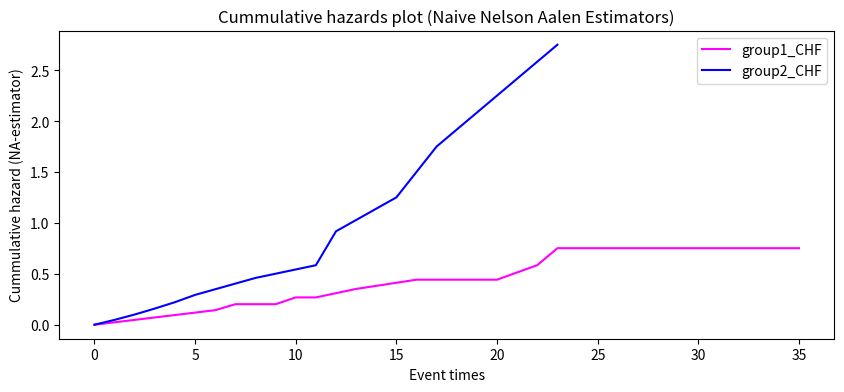

Reproduce this figure in Python.
import matplotlib.pyplot as plt 
from typing import Dict, List, Tuple
import pandas as pd
import math

# If you have a real dataset you may replace this one: I kept simple for illustration 
# only. We use the same 'toy' dataset as in previous class.
data: Dict[str, List] = {
    'id': [1,2,3,4,5,6,7,8,9,10,11,12,13,14,15,16,17,18,19,20,21],
    "surv1": [6,6,6,7,10,13,16,22,23,6,9,10,11,17,19,20,25,32,32,34,35],
    "delta1": [1,1,1,1,1,1,1,1,1,0,0,0,0,0,0,0,0,0,0,0,0],
    "surv2": [1,2,3,4,5,8,8,11,12,15,17,12,23,1,2,4,5,8,8,11,12],
    "delta2": [1,1,1,1,1,1,1,1,1,1,1,1,1,0,0,0,0,0,0,0,0]}

def _build(data: Dict[str, List[float]] = data) -> pd.DataFrame:
    '''
[redacted]
    ------------
    This method prepare a simple 'toy' survival data for 2 groups

    Argument
    ---------
    data: Dict[str, List]:-> survival information for the groups

    Return
    --------
    pd.DataFrame: Survival data in Pandas dataframe.
    '''

    return pd.DataFrame(data)

# "Note: This is a naive computation of the NA estimator. 
# Results may differ by a small margin when compared to other packages."

def NelsonAalen_raw(df: pd.DataFrame, 
                    group: str = "g1") -> Tuple[List, List, List, List]:

    '''
[redacted]
    --------
    # This Method compute the Nelson Aalen Estimator in the raw-form using the formula
    # given as NA = \sum_{tf \le t} \left( d_t / n_t\right) where, d_t: # of events at time t
    # and n_t: # of subjects remain at risk by time t

    Argument
    --------
    data: pd.DataFrame with respective data for both groups
    group: str: Default == group1 ("g1)

    Return
    -------
    (na, event_times): Tuple of 2 lists, na ==> NA estimators (CHF), event_times==> event times
    
    '''
    
    event_times = [0] # assuming we start the study at time 0 
    h0 = 0 # In the begining NE estimator is 0. No event yet 
    na = [h0] # The list to be updated
    ri = [21] # The risk set
    mi = [0] # death/failure


    st_1 = sorted(df.surv1.unique()) # Remove ties and sort in ascending order
    st_2 = sorted(df.surv2.unique())

    if group == "g1": 

        for t in st_1: # iterating through time to compute the NE
            # compute n_t, number of people who survive at least to time t
            n_t = len(df[df.surv1 >= t])
        
            # compute d_t, number of people who die at time t
            d_t = len(df[(df.surv1 == t) & (df.delta1 == 1)])
            
            #update the risk ==> Cumulative Hazard Funcion
            h0+=float(d_t / n_t)

            # update the events_times
            event_times.append(t)
            na.append(h0)
            ri.append(n_t)
            mi.append(d_t)
    else:

        for t in st_2:

            n_t = len(df[df.surv2 >= t])

            d_t = len(df[(df.surv2 == t) & (df.delta2 == 1)])

            h0+= float(d_t / n_t)

            event_times.append(t)

            na.append(h0)
            ri.append(n_t)
            mi.append(d_t)
    
    return (na, event_times, ri, mi)

def plot_CHF(kind: str = "CHF") -> None:
    '''
[redacted]
    ----------
    This module plot the cummulative hazard functions (CHF) for the two groups
    We also approximate the survival functions using the relation: [S_t = exp(-CHF)]
    and plot them

    Argument:
    -----------
    kind: str : Default ==> CHF ==> will plot CHF curves
    '''

    df = _build()
    res  = NelsonAalen_raw(df = df, group = "g1")
    na1, event_times1, _, _ = res
    res2 = NelsonAalen_raw(df = df, group = "g2")
    na2, event_times2,_,_ = res2
    s1 = [math.exp(-c) for c in na1]
    s2 = [math.exp(-j) for j in na2]
    plt.figure(figsize = (10, 4))

    if kind == "CHF":

        plt.plot(event_times1, na1, color = "fuchsia", label = "group1_CHF")
        plt.plot(event_times2, na2, color = "blue", label = "group2_CHF")
        plt.title("Cummulative hazards plot (Naive Nelson Aalen Estimators)")
        plt.xlabel("Event times")
        plt.ylabel("Cummulative hazard (NA-estimator)")
    else:
        plt.step(event_times1, s1, color = "red", label = "group1_survival")
        plt.step(event_times2, s2, color = "gray", label = "group2_survival")
        plt.title("Survival curves derived from NA for the two groups")
        plt.xlabel("survival time in 'month'")
        plt.ylabel("Survival probability-(exp(-CHF))")
    plt.legend(loc = "best")
    plt.show()


if __name__ == "__main__":
    data = _build()
    print(f"\n-------------------------------------")
    print(data)
    print(f"\n-------------------------------------")
    res1 = NelsonAalen_raw(df = data)
    na, event_times,_,_ = res1
    print(f"\n-------------------------------------")
    print(na)
    print(f"\n-------------------------------------")
    print(event_times)
    print(f"\n-------------------------------------")
    res2 = NelsonAalen_raw(df = data, group= "g2")
    na, event_times,_,_ = res2
    print(na)
    print(f"The survival probabilities: {[math.exp(-chf) for chf in na]}")
    print(f"\n-------------------------------------")
    print(event_times)
    print(f"\n-------------------------------------")
    plot_CHF(kind = "CHF")